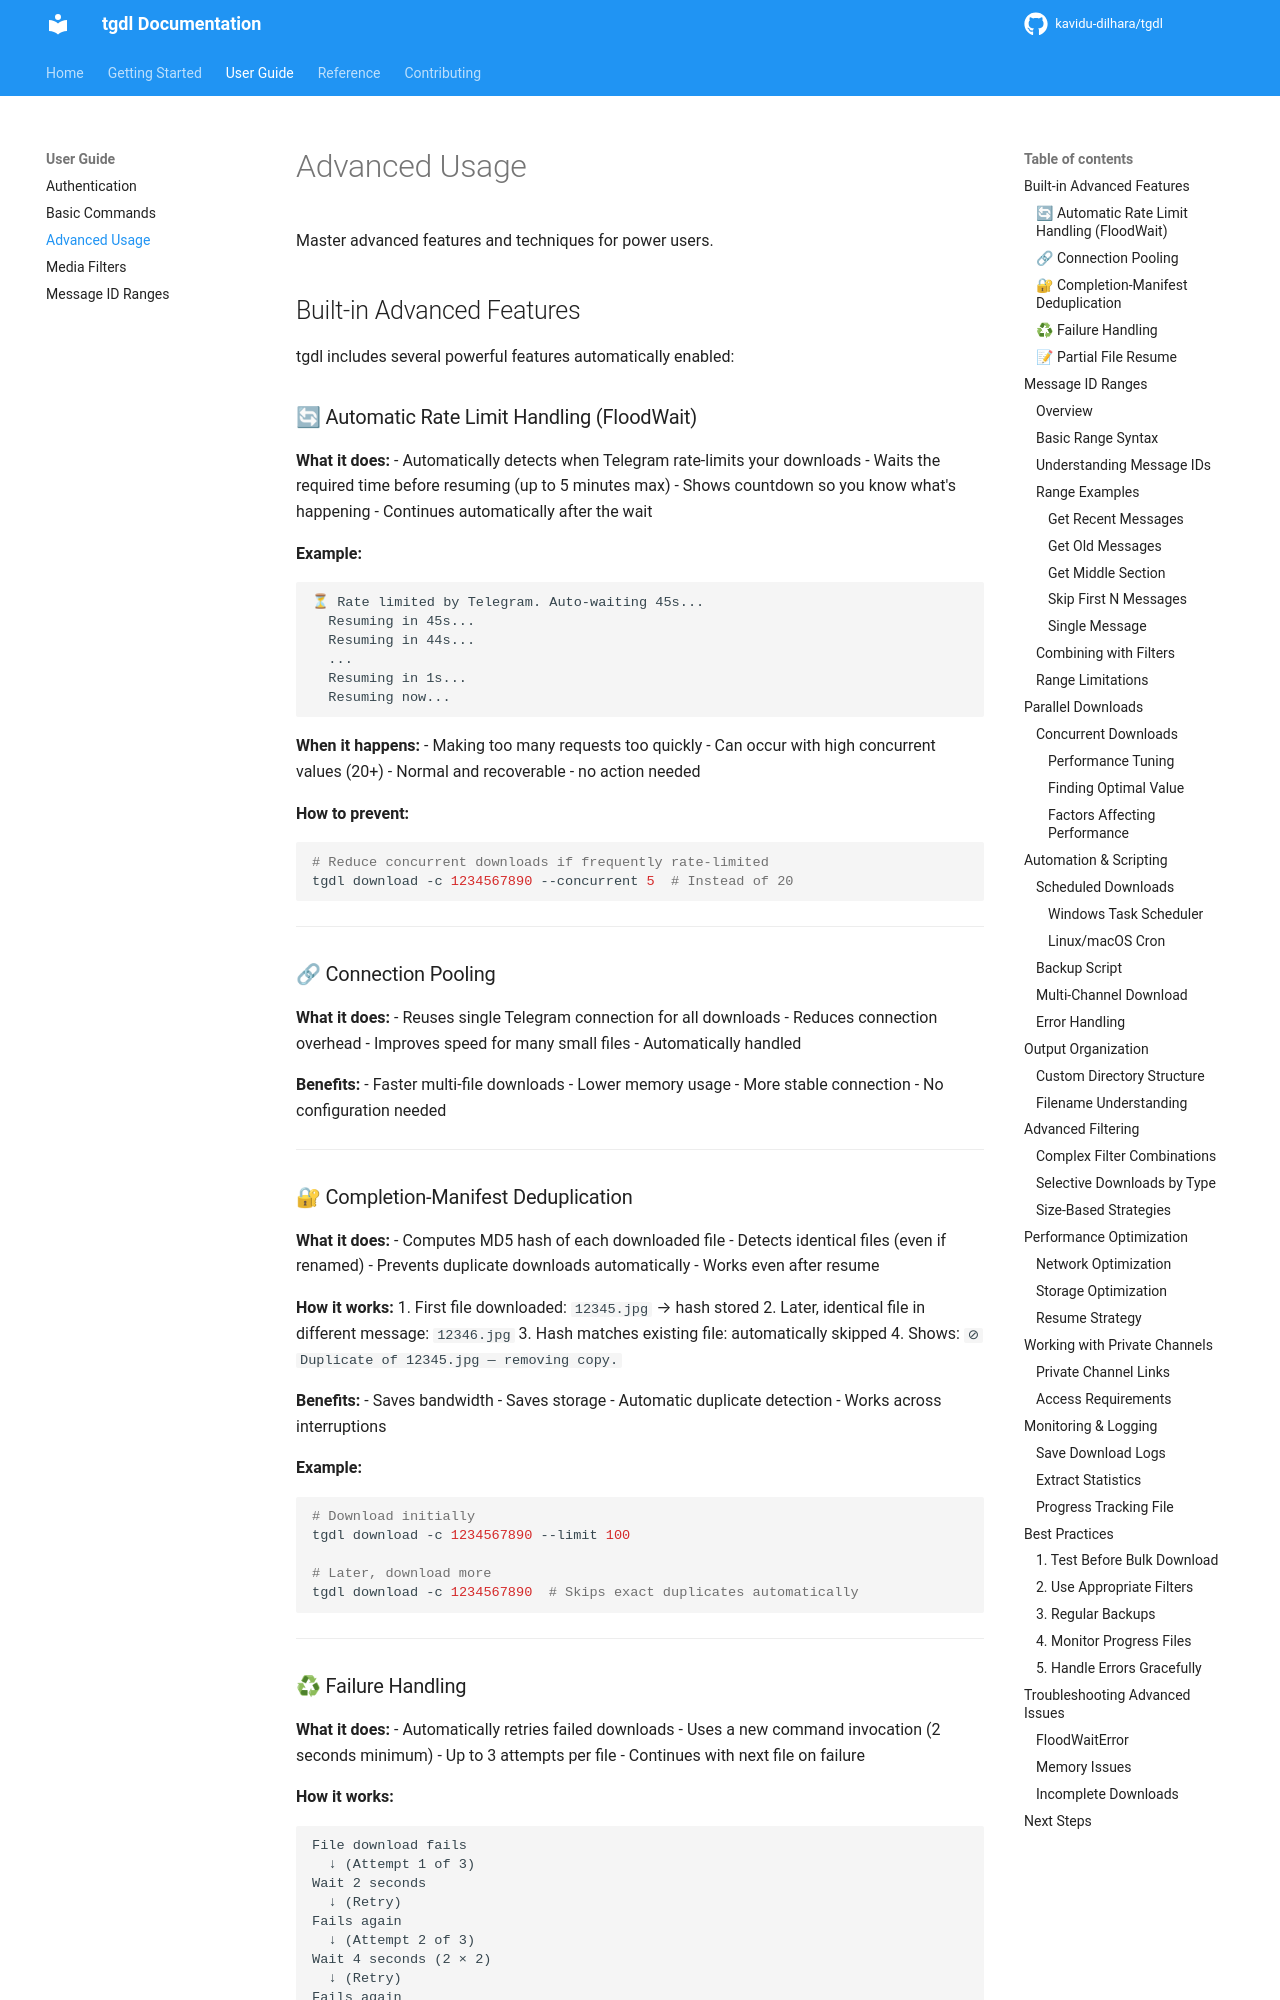

repository: kavidu-dilhara/tgdl · page: advanced-usage/index.html · generator: mkdocs

# Advanced Usage

Master advanced features and techniques for power users.

## Built-in Advanced Features

tgdl includes several powerful features automatically enabled:

### 🔄 Automatic Rate Limit Handling (FloodWait)

**What it does:**
- Automatically detects when Telegram rate-limits your downloads
- Waits the required time before resuming (up to 5 minutes max)
- Shows countdown so you know what's happening
- Continues automatically after the wait

**Example:**
```
⏳ Rate limited by Telegram. Auto-waiting 45s...
  Resuming in 45s...
  Resuming in 44s...
  ...
  Resuming in 1s...
  Resuming now...
```

**When it happens:**
- Making too many requests too quickly
- Can occur with high concurrent values (20+)
- Normal and recoverable - no action needed

**How to prevent:**
```bash
# Reduce concurrent downloads if frequently rate-limited
tgdl download -c 1234567890 --concurrent 5  # Instead of 20
```

---

### 🔗 Connection Pooling

**What it does:**
- Reuses single Telegram connection for all downloads
- Reduces connection overhead
- Improves speed for many small files
- Automatically handled

**Benefits:**
- Faster multi-file downloads
- Lower memory usage
- More stable connection
- No configuration needed

---

### 🔐 Hash-Based Deduplication

**What it does:**
- Computes MD5 hash of each downloaded file
- Detects identical files (even if renamed)
- Prevents duplicate downloads automatically
- Works even after resume

**How it works:**
1. First file downloaded: `12345.jpg` → hash stored
2. Later, identical file in different message: `12346.jpg`
3. Hash matches existing file: automatically skipped
4. Shows: `⊘ Duplicate of 12345.jpg — removing copy.`

**Benefits:**
- Saves bandwidth
- Saves storage
- Automatic duplicate detection
- Works across interruptions

**Example:**
```bash
# Download initially
tgdl download -c 1234567890 --limit 100

# Later, download more
tgdl download -c 1234567890  # Skips exact duplicates automatically
```

---
